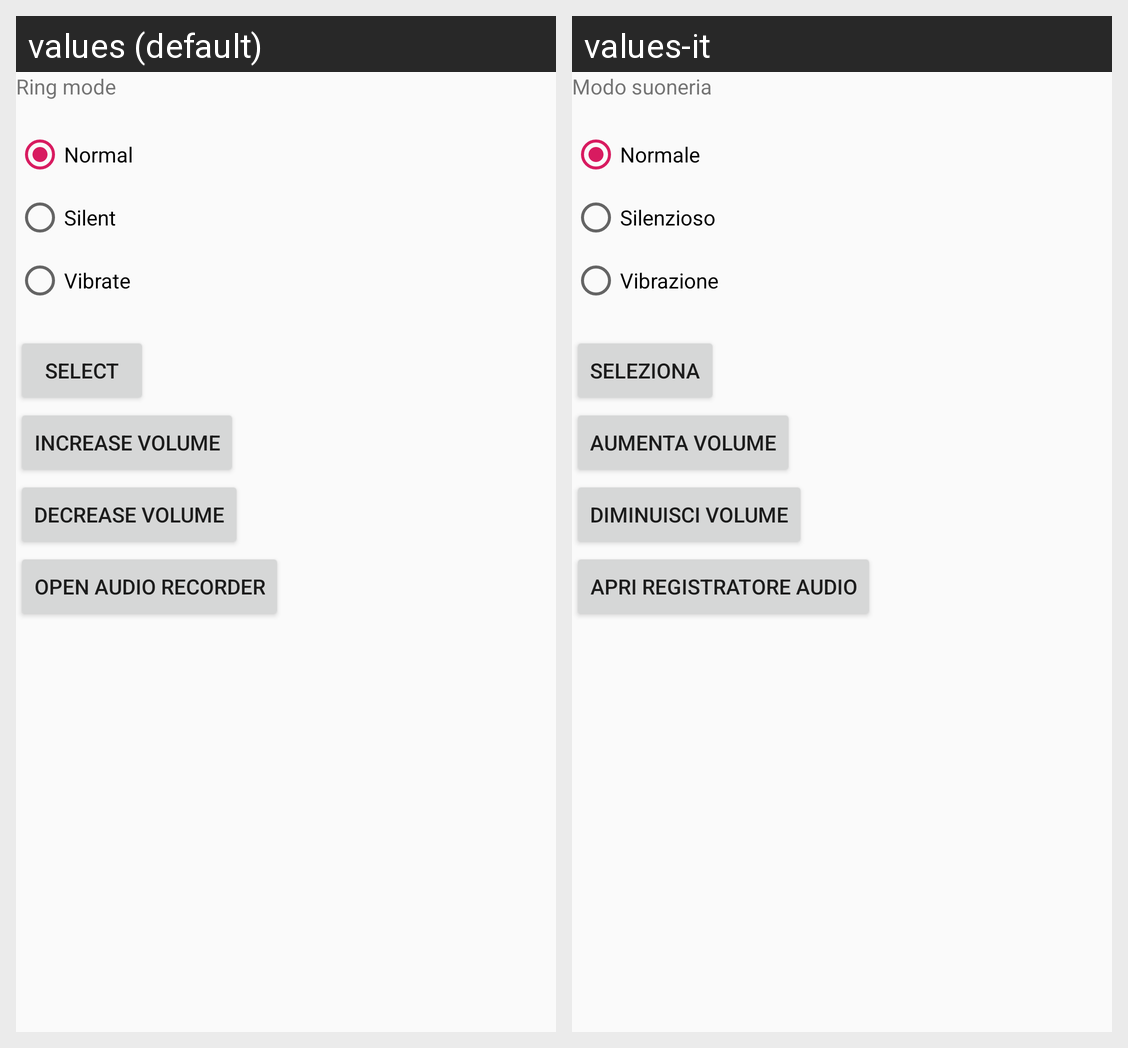

The Android screen above is rendered under two locales of the same app. Produce the string resources it draws, with the default and per-locale values.
Android screen res/layout/fragment_multimedia.xml rendered under 2 locales, left to right: values (default), values-it. Device: Nexus 5 (rendered at 1080×1920; each locale shown at half size, 540×960, under a caption strip naming it); theme AppTheme.
Strings drawn on this screen, with the default value and each locale's value (text and hints the layout hard-codes, and strings that could not be matched under every locale, appear in the picture but are not listed):

textViewRingModeText
  values: Ring mode
  values-it: Modo suoneria

radioButtonNormalText
  values: Normal
  values-it: Normale

radioButtonSilentText
  values: Silent
  values-it: Silenzioso

radioButtonVibrateText
  values: Vibrate
  values-it: Vibrazione

buttonChooseModeText
  values: Select
  values-it: Seleziona

buttonIncreaseVolumeText
  values: Increase volume
  values-it: Aumenta volume

buttonDecreaseVolumeText
  values: Decrease volume
  values-it: Diminuisci volume

buttonApriRecordAudioActivityText
  values: Open audio recorder
  values-it: Apri registratore audio
